Run: headless pygame with SDL's dummy video driver; simulated clock (each Clock.tick advances the game by its frame time, no real sleeping); random seed 0; keys injected as events and as key.get_pressed() state; no mouse input; restart key R tapped at the start of phases 3 and 4.
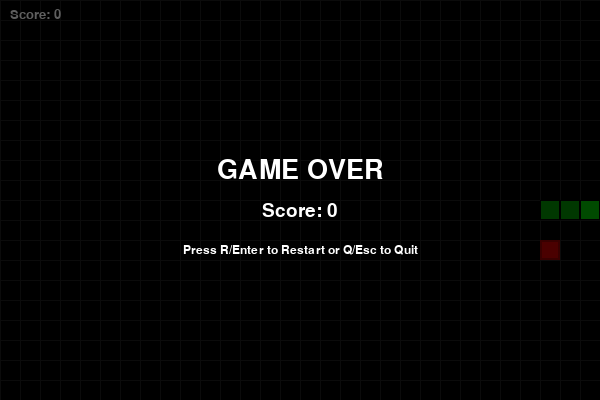
Frame 1 of 4 · flips 1–60 · no input
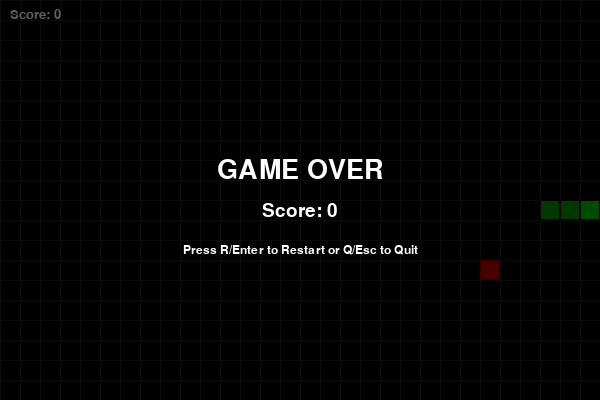
Frame 2 of 4 · flips 61–180 · tapped SPACE, RETURN · held RIGHT (→), D
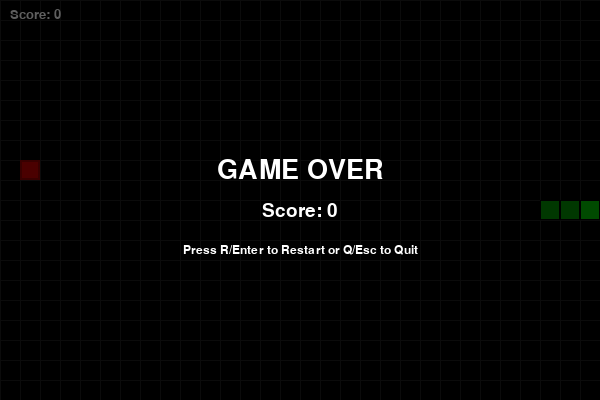
Frame 3 of 4 · flips 181–300 · tapped R · held DOWN (↓), S
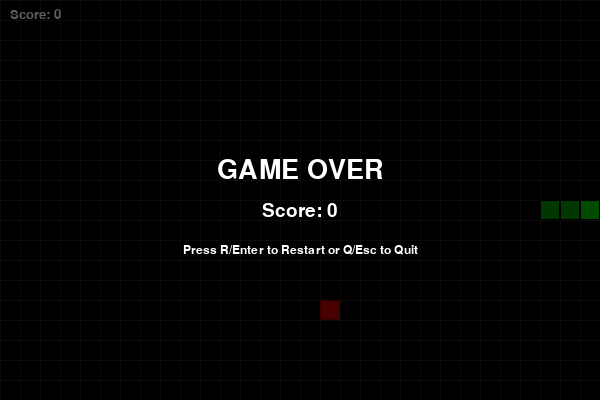
Frame 4 of 4 · flips 301–420 · tapped R · held LEFT (←), A, UP (↑), W

The pygame program that drew these frames:

import random
import sys

import pygame

# Game configuration
WINDOW_WIDTH = 600
WINDOW_HEIGHT = 400
BLOCK_SIZE = 20  # Grid size for snake and food alignment
FPS = 12  # Snake speed (frames per second)

# Colors
BLACK = (0, 0, 0)
WHITE = (255, 255, 255)
GREEN = (0, 200, 0)
DARK_GREEN = (0, 150, 0)
RED = (200, 0, 0)
DARK_RED = (150, 0, 0)
GRAY = (30, 30, 30)

# Directions
UP = (0, -1)
DOWN = (0, 1)
LEFT = (-1, 0)
RIGHT = (1, 0)


def random_food_position():
    cols = WINDOW_WIDTH // BLOCK_SIZE
    rows = WINDOW_HEIGHT // BLOCK_SIZE
    x = random.randint(0, cols - 1) * BLOCK_SIZE
    y = random.randint(0, rows - 1) * BLOCK_SIZE
    return x, y


def draw_grid(surface):
    for x in range(0, WINDOW_WIDTH, BLOCK_SIZE):
        pygame.draw.line(surface, GRAY, (x, 0), (x, WINDOW_HEIGHT), 1)
    for y in range(0, WINDOW_HEIGHT, BLOCK_SIZE):
        pygame.draw.line(surface, GRAY, (0, y), (WINDOW_WIDTH, y), 1)


def show_text(surface, text, size, color, center):
    font = pygame.font.SysFont("consolas", size)
    render = font.render(text, True, color)
    rect = render.get_rect(center=center)
    surface.blit(render, rect)


def show_score(surface, score):
    font = pygame.font.SysFont("consolas", 20)
    text = font.render(f"Score: {score}", True, WHITE)
    surface.blit(text, (10, 8))


def main():
    pygame.init()
    pygame.display.set_caption("Snake - Classic (Pygame)")
    screen = pygame.display.set_mode((WINDOW_WIDTH, WINDOW_HEIGHT))
    clock = pygame.time.Clock()

    # Initial snake in the center
    start_x = WINDOW_WIDTH // 2 // BLOCK_SIZE * BLOCK_SIZE
    start_y = WINDOW_HEIGHT // 2 // BLOCK_SIZE * BLOCK_SIZE
    snake = [
        (start_x, start_y),
        (start_x - BLOCK_SIZE, start_y),
        (start_x - 2 * BLOCK_SIZE, start_y),
    ]
    current_direction = RIGHT
    next_direction = RIGHT

    food_pos = random_food_position()
    while food_pos in snake:
        food_pos = random_food_position()

    score = 0
    running = True
    game_over = False

    while running:
        for event in pygame.event.get():
            if event.type == pygame.QUIT:
                running = False
            elif event.type == pygame.KEYDOWN:
                if event.key == pygame.K_ESCAPE:
                    running = False
                if not game_over:
                    if event.key == pygame.K_UP and current_direction != DOWN:
                        next_direction = UP
                    elif event.key == pygame.K_DOWN and current_direction != UP:
                        next_direction = DOWN
                    elif event.key == pygame.K_LEFT and current_direction != RIGHT:
                        next_direction = LEFT
                    elif event.key == pygame.K_RIGHT and current_direction != LEFT:
                        next_direction = RIGHT
                else:
                    # When game over, allow R to restart or Q to quit
                    if event.key in (pygame.K_r, pygame.K_RETURN, pygame.K_SPACE):
                        # Restart
                        return main()
                    elif event.key in (pygame.K_q, pygame.K_ESCAPE):
                        running = False

        if not game_over:
            # Move snake
            current_direction = next_direction
            head_x, head_y = snake[0]
            dx, dy = current_direction
            new_head = (head_x + dx * BLOCK_SIZE, head_y + dy * BLOCK_SIZE)

            # Check collisions with walls
            if (
                new_head[0] < 0
                or new_head[0] >= WINDOW_WIDTH
                or new_head[1] < 0
                or new_head[1] >= WINDOW_HEIGHT
            ):
                game_over = True
            # Check collisions with self
            elif new_head in snake:
                game_over = True
            else:
                snake.insert(0, new_head)
                # Check if food eaten
                if new_head == food_pos:
                    score += 1
                    # Place new food not on snake
                    food_pos = random_food_position()
                    while food_pos in snake:
                        food_pos = random_food_position()
                else:
                    snake.pop()  # remove tail

        # Drawing
        screen.fill(BLACK)
        draw_grid(screen)

        # Draw food
        fx, fy = food_pos
        pygame.draw.rect(screen, RED, (fx, fy, BLOCK_SIZE, BLOCK_SIZE))
        pygame.draw.rect(screen, DARK_RED, (fx, fy, BLOCK_SIZE, BLOCK_SIZE), 2)

        # Draw snake
        for i, (x, y) in enumerate(snake):
            color = GREEN if i == 0 else DARK_GREEN
            pygame.draw.rect(screen, color, (x, y, BLOCK_SIZE, BLOCK_SIZE))
            pygame.draw.rect(screen, BLACK, (x, y, BLOCK_SIZE, BLOCK_SIZE), 1)

        show_score(screen, score)

        if game_over:
            overlay = pygame.Surface((WINDOW_WIDTH, WINDOW_HEIGHT), pygame.SRCALPHA)
            overlay.fill((0, 0, 0, 160))
            screen.blit(overlay, (0, 0))
            show_text(
                screen,
                "GAME OVER",
                40,
                WHITE,
                (WINDOW_WIDTH // 2, WINDOW_HEIGHT // 2 - 30),
            )
            show_text(
                screen,
                f"Score: {score}",
                28,
                WHITE,
                (WINDOW_WIDTH // 2, WINDOW_HEIGHT // 2 + 10),
            )
            show_text(
                screen,
                "Press R/Enter to Restart or Q/Esc to Quit",
                18,
                WHITE,
                (WINDOW_WIDTH // 2, WINDOW_HEIGHT // 2 + 50),
            )

        pygame.display.flip()
        clock.tick(FPS)

    pygame.quit()
    sys.exit()


if __name__ == "__main__":
    main()
